2-way image classification set "featureExtraction" from GitHub (dew54/marble); label vocabulary: larvae, planktons.

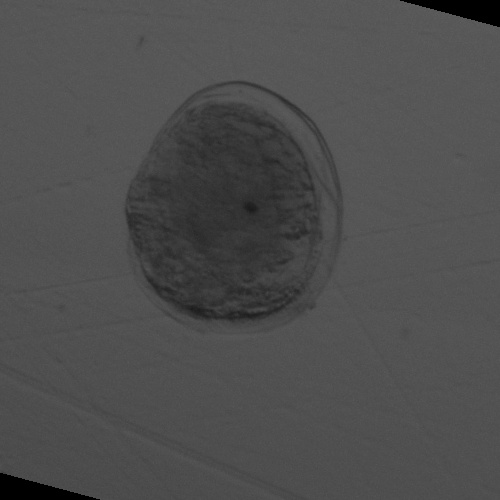
Label: larvae

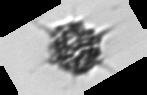
Label: planktons

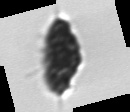
Label: planktons

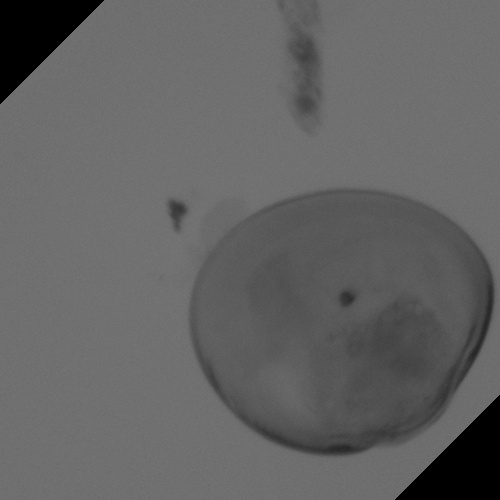
Label: larvae

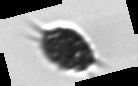
Label: planktons

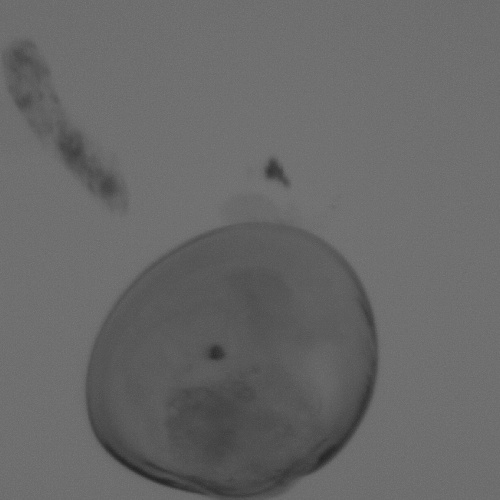
Label: larvae
